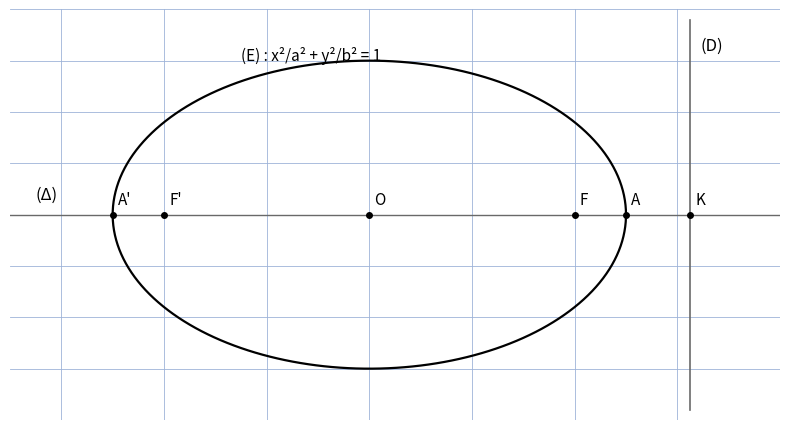

Recreate this plot in Python.
"""Reproduit la figure p.7 du rapport coniques : ellipse foyer-directrice sur l'axe.

Schema d'origine : axe focal (Delta) horizontal, directrice (D) verticale en K,
foyer F, sommets A et A', centre O = mil[AA'], x^2/a^2 + y^2/b^2 = 1, e = c/a.

Sortie : raw/geometrie/coniques-rapport/assets/fig04-ellipse-foyer.png
Usage : uv run scripts/reproduce_coniques_rapport_4.py (depuis ~/KpihX-Labs/Explore/lab/)
"""

import numpy as np
import matplotlib.pyplot as plt
from pathlib import Path

OUT = (
    Path.home()
    / "KpihX-Labs/Explore/sciencurious/raw/geometrie/coniques-rapport/assets/fig04-ellipse-foyer.png"
)
OUT.parent.mkdir(parents=True, exist_ok=True)

a, b = 5.0, 3.0
c = np.sqrt(a**2 - b**2)
e = c / a
Kx = a / e

fig, ax = plt.subplots(figsize=(8, 4.5))
ax.set_aspect("equal")
ax.set_xlim(-7, 8)
ax.set_ylim(-4, 4)
ax.grid(True, color="#9db3d8", linewidth=0.6)
ax.set_axisbelow(True)
ax.tick_params(labelbottom=False, labelleft=False, length=0)
for spine in ax.spines.values():
    spine.set_visible(False)

th = np.linspace(0, 2 * np.pi, 400)
ax.plot(a * np.cos(th), b * np.sin(th), color="black", linewidth=1.6)  # (E)
ax.plot([-7, 8], [0, 0], color="dimgray", linewidth=1.0)  # axe focal
ax.plot([Kx, Kx], [-3.8, 3.8], color="dimgray", linewidth=1.2)  # (D)
for px, name in [(-a, "A'"), (a, "A"), (c, "F"), (-c, "F'"), (0, "O"), (Kx, "K")]:
    ax.plot(px, 0, "o", color="black", markersize=4)
    ax.text(px + 0.1, 0.2, name, fontsize=11)
ax.text(Kx + 0.2, 3.2, "(D)", fontsize=12)
ax.text(-6.5, 0.3, "(Δ)", fontsize=12)
ax.text(-2.5, 3.0, "(E) : x²/a² + y²/b² = 1", fontsize=11)

fig.tight_layout()
fig.savefig(OUT, dpi=150)
print(f"OK -> {OUT} ({OUT.stat().st_size} o)")
